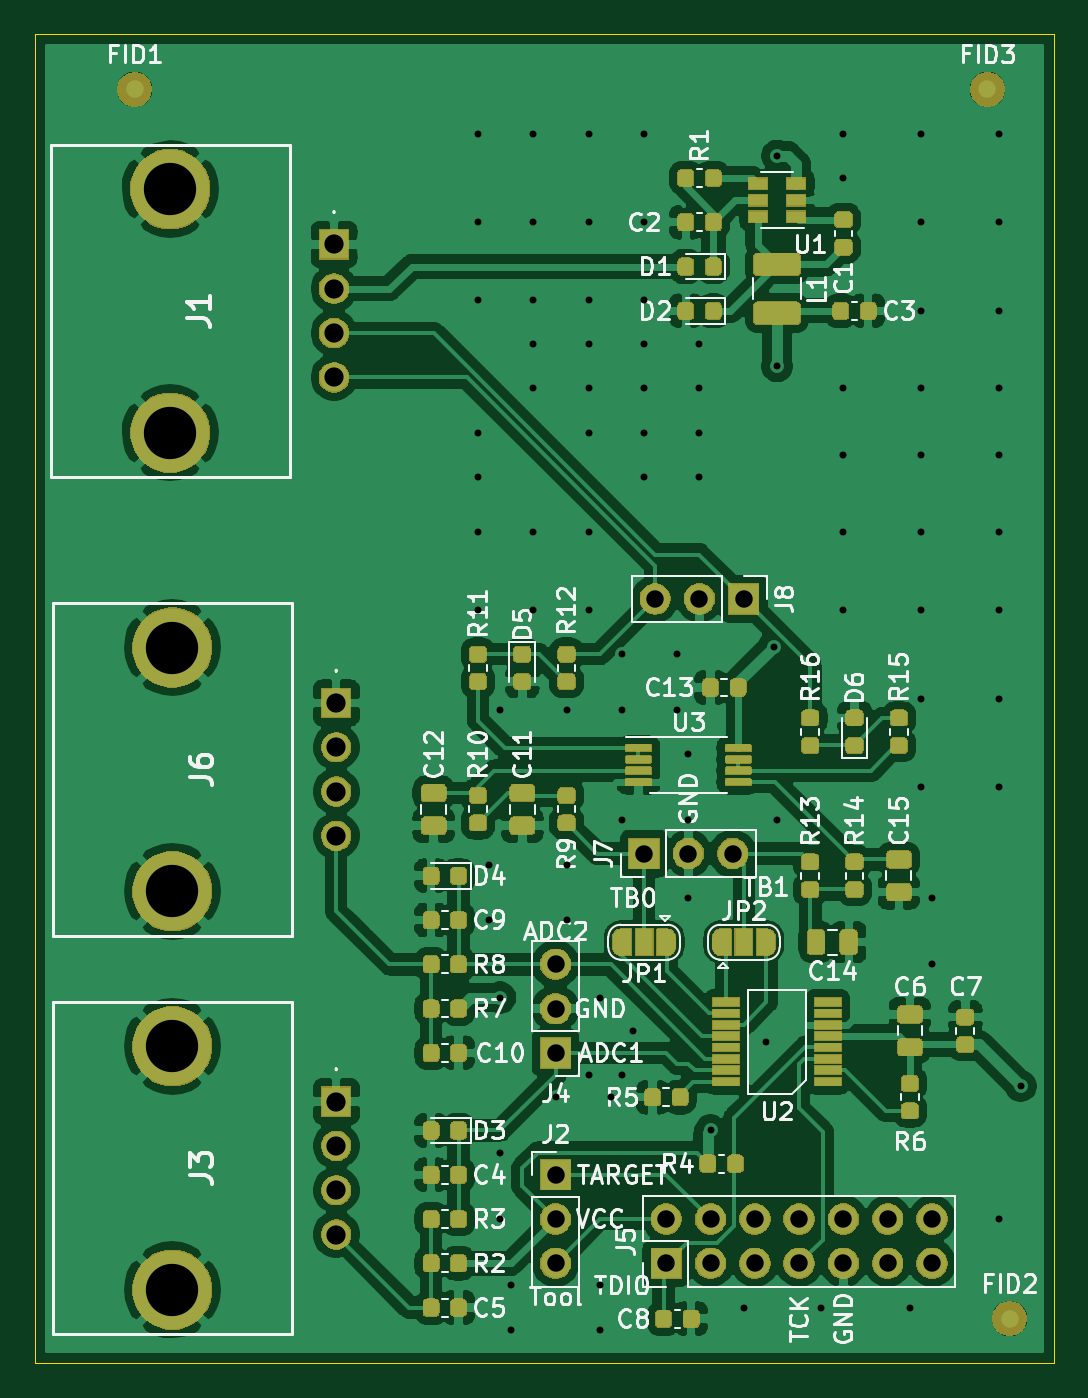
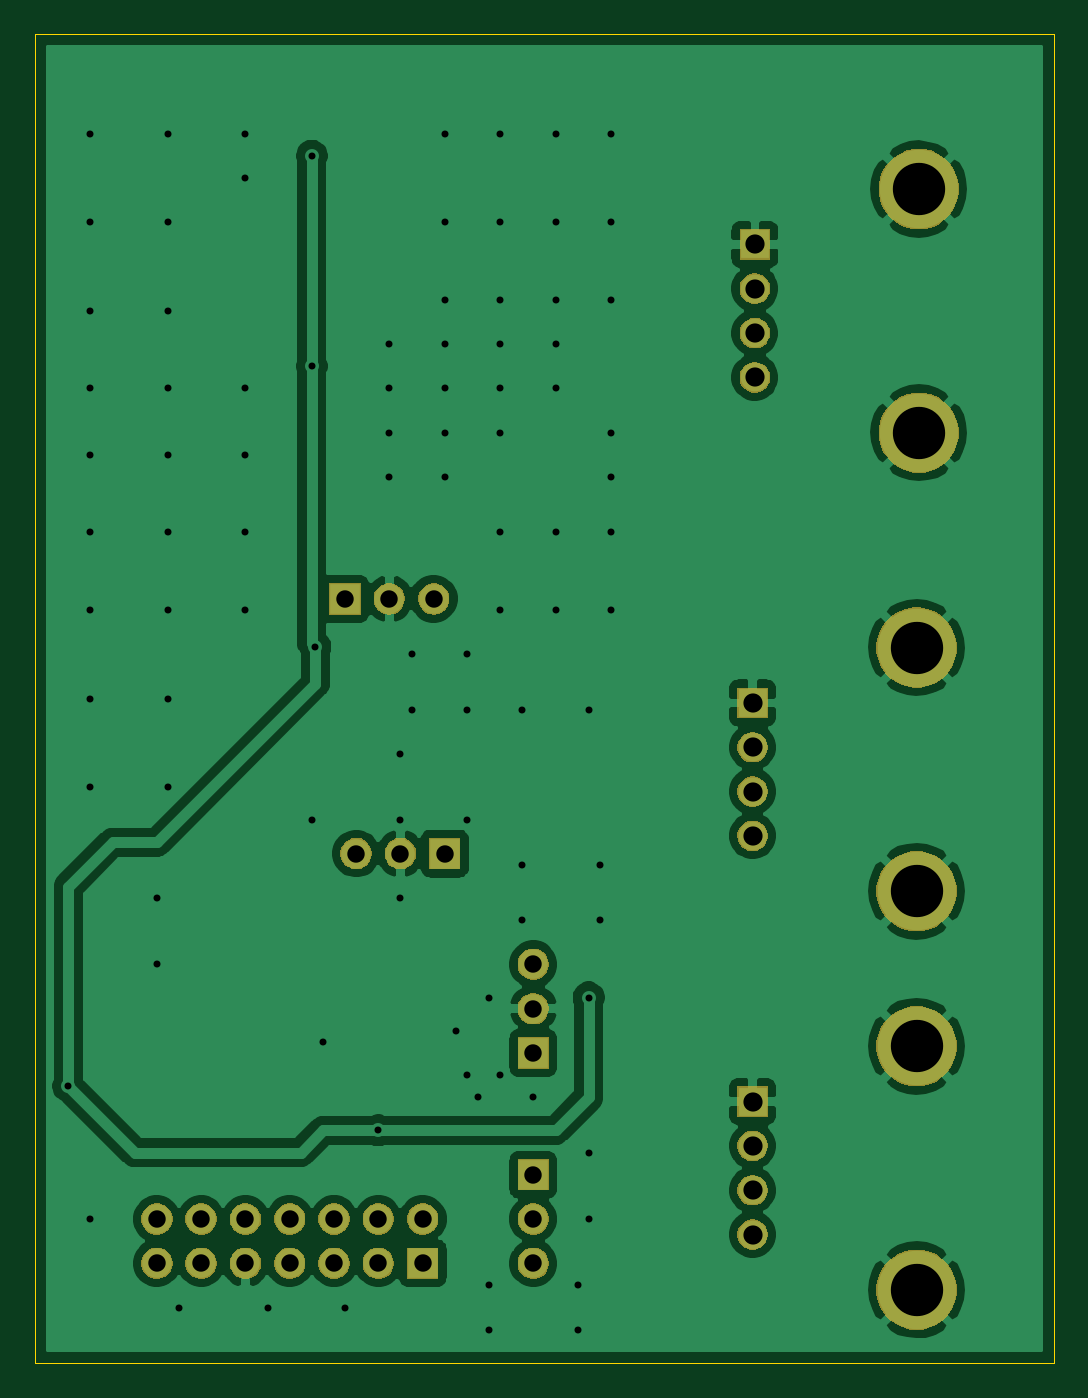
Circuit board: 11 layer files. Board 58.4 x 76.2 mm.
- bottom_copper: adc2o2-B_Cu.gbl (78197 bytes)
- bottom_mask: adc2o2-B_Mask.gbs (35305 bytes)
- paste: adc2o2-B_Paste.gbp (493 bytes)
- bottom_silk: adc2o2-B_SilkS.gbo (1833 bytes)
- outline: adc2o2-Edge_Cuts.gm1 (733 bytes)
- top_copper: adc2o2-F_Cu.gtl (242662 bytes)
- top_mask: adc2o2-F_Mask.gts (137481 bytes)
- paste: adc2o2-F_Paste.gtp (29869 bytes)
- top_silk: adc2o2-F_SilkS.gto (99381 bytes)
- drill: adc2o2-NPTH.drl (273 bytes)
- drill: adc2o2-PTH.drl (2661 bytes)

=== bottom_copper: adc2o2-B_Cu.gbl (78197 bytes, source omitted) ===
=== bottom_mask: adc2o2-B_Mask.gbs (35305 bytes, source omitted) ===
=== paste: adc2o2-B_Paste.gbp ===
G04 #@! TF.GenerationSoftware,KiCad,Pcbnew,(5.1.6)-1*
G04 #@! TF.CreationDate,2022-11-16T12:34:37-06:00*
G04 #@! TF.ProjectId,adc2o2,61646332-6f32-42e6-9b69-6361645f7063,rev?*
G04 #@! TF.SameCoordinates,Original*
G04 #@! TF.FileFunction,Paste,Bot*
G04 #@! TF.FilePolarity,Positive*
%FSLAX46Y46*%
G04 Gerber Fmt 4.6, Leading zero omitted, Abs format (unit mm)*
G04 Created by KiCad (PCBNEW (5.1.6)-1) date 2022-11-16 12:34:37*
%MOMM*%
%LPD*%
G01*
G04 APERTURE LIST*
G04 APERTURE END LIST*
M02*

=== bottom_silk: adc2o2-B_SilkS.gbo ===
G04 #@! TF.GenerationSoftware,KiCad,Pcbnew,(5.1.6)-1*
G04 #@! TF.CreationDate,2022-11-16T12:34:37-06:00*
G04 #@! TF.ProjectId,adc2o2,61646332-6f32-42e6-9b69-6361645f7063,rev?*
G04 #@! TF.SameCoordinates,Original*
G04 #@! TF.FileFunction,Legend,Bot*
G04 #@! TF.FilePolarity,Positive*
%FSLAX46Y46*%
G04 Gerber Fmt 4.6, Leading zero omitted, Abs format (unit mm)*
G04 Created by KiCad (PCBNEW (5.1.6)-1) date 2022-11-16 12:34:37*
%MOMM*%
%LPD*%
G01*
G04 APERTURE LIST*
%ADD10C,4.600000*%
%ADD11C,1.750000*%
%ADD12R,1.750000X1.750000*%
%ADD13O,1.800000X1.800000*%
%ADD14R,1.800000X1.800000*%
G04 APERTURE END LIST*
%LPC*%
D10*
X70102000Y-157099000D03*
X70102000Y-143129000D03*
D11*
X79502000Y-153924000D03*
X79502000Y-151384000D03*
X79502000Y-148844000D03*
D12*
X79502000Y-146304000D03*
D10*
X70102000Y-179959000D03*
X70102000Y-165989000D03*
D11*
X79502000Y-176784000D03*
X79502000Y-174244000D03*
X79502000Y-171704000D03*
D12*
X79502000Y-169164000D03*
D10*
X69975000Y-130810000D03*
X69975000Y-116840000D03*
D11*
X79375000Y-127635000D03*
X79375000Y-125095000D03*
X79375000Y-122555000D03*
D12*
X79375000Y-120015000D03*
D13*
X97790000Y-140335000D03*
X100330000Y-140335000D03*
D14*
X102870000Y-140335000D03*
D13*
X102235000Y-154940000D03*
X99695000Y-154940000D03*
D14*
X97155000Y-154940000D03*
D13*
X113665000Y-175895000D03*
X113665000Y-178435000D03*
X111125000Y-175895000D03*
X111125000Y-178435000D03*
X108585000Y-175895000D03*
X108585000Y-178435000D03*
X106045000Y-175895000D03*
X106045000Y-178435000D03*
X103505000Y-175895000D03*
X103505000Y-178435000D03*
X100965000Y-175895000D03*
X100965000Y-178435000D03*
X98425000Y-175895000D03*
D14*
X98425000Y-178435000D03*
D13*
X92075000Y-161290000D03*
X92075000Y-163830000D03*
D14*
X92075000Y-166370000D03*
D13*
X92075000Y-178435000D03*
X92075000Y-175895000D03*
D14*
X92075000Y-173355000D03*
M02*

=== outline: adc2o2-Edge_Cuts.gm1 ===
G04 #@! TF.GenerationSoftware,KiCad,Pcbnew,(5.1.6)-1*
G04 #@! TF.CreationDate,2022-11-16T12:34:37-06:00*
G04 #@! TF.ProjectId,adc2o2,61646332-6f32-42e6-9b69-6361645f7063,rev?*
G04 #@! TF.SameCoordinates,Original*
G04 #@! TF.FileFunction,Profile,NP*
%FSLAX46Y46*%
G04 Gerber Fmt 4.6, Leading zero omitted, Abs format (unit mm)*
G04 Created by KiCad (PCBNEW (5.1.6)-1) date 2022-11-16 12:34:37*
%MOMM*%
%LPD*%
G01*
G04 APERTURE LIST*
G04 #@! TA.AperFunction,Profile*
%ADD10C,0.050000*%
G04 #@! TD*
G04 APERTURE END LIST*
D10*
X62230000Y-107950000D02*
X62230000Y-184150000D01*
X120650000Y-107950000D02*
X62230000Y-107950000D01*
X120650000Y-184150000D02*
X120650000Y-107950000D01*
X62230000Y-184150000D02*
X120650000Y-184150000D01*
M02*

=== top_copper: adc2o2-F_Cu.gtl (242662 bytes, source omitted) ===
=== top_mask: adc2o2-F_Mask.gts (137481 bytes, source omitted) ===
=== paste: adc2o2-F_Paste.gtp (29869 bytes, source omitted) ===
=== top_silk: adc2o2-F_SilkS.gto (99381 bytes, source omitted) ===
=== drill: adc2o2-NPTH.drl ===
M48
; DRILL file {KiCad (5.1.6)-1} date 11/16/22 12:34:43
; FORMAT={-:-/ absolute / metric / decimal}
; #@! TF.CreationDate,2022-11-16T12:34:43-06:00
; #@! TF.GenerationSoftware,Kicad,Pcbnew,(5.1.6)-1
; #@! TF.FileFunction,NonPlated,1,2,NPTH
FMAT,2
METRIC
%
G90
G05
T0
M30

=== drill: adc2o2-PTH.drl ===
M48
; DRILL file {KiCad (5.1.6)-1} date 11/16/22 12:34:43
; FORMAT={-:-/ absolute / metric / decimal}
; #@! TF.CreationDate,2022-11-16T12:34:43-06:00
; #@! TF.GenerationSoftware,Kicad,Pcbnew,(5.1.6)-1
; #@! TF.FileFunction,Plated,1,2,PTH
FMAT,2
METRIC
T1C0.400
T2C1.000
T3C1.100
T4C3.000
%
G90
G05
T1
X87.63Y-113.665
X87.63Y-118.745
X87.63Y-123.19
X87.63Y-130.81
X87.63Y-133.35
X87.63Y-136.525
X87.63Y-140.97
X88.265Y-155.575
X88.265Y-158.75
X88.9Y-146.685
X88.9Y-163.195
X88.9Y-172.085
X88.9Y-175.895
X89.535Y-179.705
X89.535Y-182.245
X90.805Y-113.665
X90.805Y-118.745
X90.805Y-123.19
X90.805Y-125.73
X90.805Y-128.27
X90.805Y-136.525
X90.805Y-140.97
X92.075Y-168.91
X92.71Y-146.685
X92.71Y-155.575
X92.71Y-158.75
X93.98Y-113.665
X93.98Y-118.745
X93.98Y-123.19
X93.98Y-125.73
X93.98Y-128.27
X93.98Y-130.81
X93.98Y-136.525
X93.98Y-140.97
X93.98Y-167.64
X94.615Y-163.195
X94.615Y-179.705
X94.615Y-182.245
X95.25Y-168.91
X95.885Y-143.51
X95.885Y-146.685
X95.885Y-153.035
X95.885Y-167.64
X96.52Y-165.1
X97.155Y-113.665
X97.155Y-118.745
X97.155Y-123.19
X97.155Y-125.73
X97.155Y-128.27
X97.155Y-130.81
X97.155Y-133.35
X99.06Y-143.51
X99.06Y-146.685
X99.695Y-149.225
X99.695Y-153.035
X99.695Y-157.48
X100.33Y-125.73
X100.33Y-128.27
X100.33Y-130.81
X100.33Y-133.35
X100.965Y-170.815
X102.87Y-180.975
X104.14Y-165.735
X104.58Y-143.07
X104.775Y-114.935
X104.775Y-127.0
X104.775Y-153.035
X107.315Y-180.975
X108.585Y-113.665
X108.585Y-116.205
X108.585Y-128.27
X108.585Y-132.08
X108.585Y-136.525
X108.585Y-140.97
X112.395Y-180.975
X113.03Y-113.665
X113.03Y-118.745
X113.03Y-123.825
X113.03Y-128.27
X113.03Y-132.08
X113.03Y-136.525
X113.03Y-140.97
X113.03Y-146.05
X113.03Y-151.13
X113.665Y-157.48
X113.665Y-161.29
X117.475Y-113.665
X117.475Y-118.745
X117.475Y-123.825
X117.475Y-128.27
X117.475Y-132.08
X117.475Y-136.525
X117.475Y-140.97
X117.475Y-146.05
X117.475Y-151.13
X117.475Y-175.895
X118.745Y-168.275
T2
X98.425Y-175.895
X98.425Y-178.435
X100.965Y-175.895
X100.965Y-178.435
X103.505Y-175.895
X103.505Y-178.435
X106.045Y-175.895
X106.045Y-178.435
X108.585Y-175.895
X108.585Y-178.435
X111.125Y-175.895
X111.125Y-178.435
X113.665Y-175.895
X113.665Y-178.435
X92.075Y-161.29
X92.075Y-163.83
X92.075Y-166.37
X97.79Y-140.335
X100.33Y-140.335
X102.87Y-140.335
X92.075Y-173.355
X92.075Y-175.895
X92.075Y-178.435
X97.155Y-154.94
X99.695Y-154.94
X102.235Y-154.94
T3
X79.502Y-146.304
X79.502Y-148.844
X79.502Y-151.384
X79.502Y-153.924
X79.375Y-120.015
X79.375Y-122.555
X79.375Y-125.095
X79.375Y-127.635
X79.502Y-169.164
X79.502Y-171.704
X79.502Y-174.244
X79.502Y-176.784
T4
X70.102Y-143.129
X70.102Y-157.099
X69.975Y-116.84
X69.975Y-130.81
X70.102Y-165.989
X70.102Y-179.959
T0
M30

